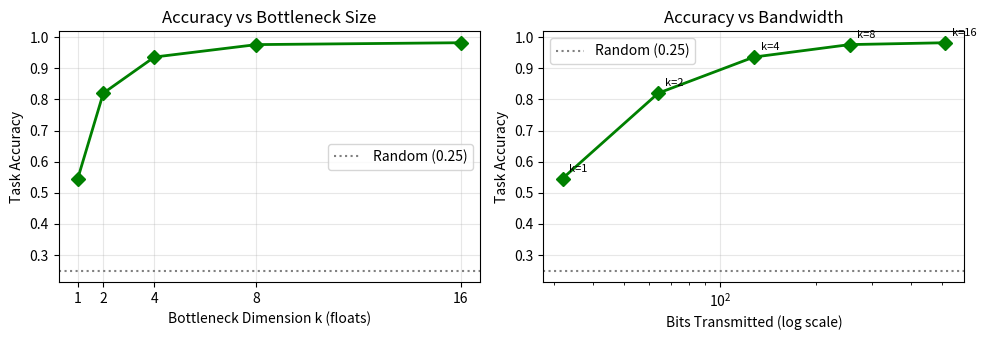

The matplotlib source for this figure: (Note: this script raises an exception after producing the figure.)
import matplotlib.pyplot as plt
import os

bottleneck_dims = [1, 2, 4, 8, 16]
bits_transmitted = [k * 32 for k in bottleneck_dims]

# Fill these in after runs complete
val_acc = [0.546, 0.82, 0.936, 0.976, 0.982]

fig, axes = plt.subplots(1, 2, figsize=(10, 3.5))

# Plot 1 — Accuracy vs bottleneck dimension
axes[0].plot(bottleneck_dims, val_acc, 'g-D',
             linewidth=2, markersize=7)
axes[0].set_xlabel('Bottleneck Dimension k (floats)')
axes[0].set_ylabel('Task Accuracy')
axes[0].set_title('Accuracy vs Bottleneck Size')
axes[0].set_xticks(bottleneck_dims)
axes[0].axhline(0.25, color='gray', linestyle=':',
                linewidth=1.5, label='Random (0.25)')
axes[0].legend()
axes[0].grid(True, alpha=0.3)

# Plot 2 — Accuracy vs bits transmitted
axes[1].semilogx(bits_transmitted, val_acc, 'g-D',
                 linewidth=2, markersize=7)
axes[1].set_xlabel('Bits Transmitted (log scale)')
axes[1].set_ylabel('Task Accuracy')
axes[1].set_title('Accuracy vs Bandwidth')
axes[1].axhline(0.25, color='gray', linestyle=':',
                linewidth=1.5, label='Random (0.25)')
axes[1].legend()
axes[1].grid(True, alpha=0.3)

for i, k in enumerate(bottleneck_dims):
    axes[1].annotate(f'k={k}',
                     (bits_transmitted[i], val_acc[i]),
                     textcoords="offset points",
                     xytext=(5, 5), fontsize=8)

plt.tight_layout()
os.makedirs('/lake/workspaces/subash_ws/scs_robot/results', exist_ok=True)
plt.savefig('/lake/workspaces/subash_ws/scs_robot/results/bottleneck_sweep.png',
            bbox_inches='tight', dpi=300)
plt.savefig('/lake/workspaces/subash_ws/scs_robot/results/bottleneck_sweep.pdf',
            bbox_inches='tight')
print("Saved to results/bottleneck_sweep.png")
plt.show()
